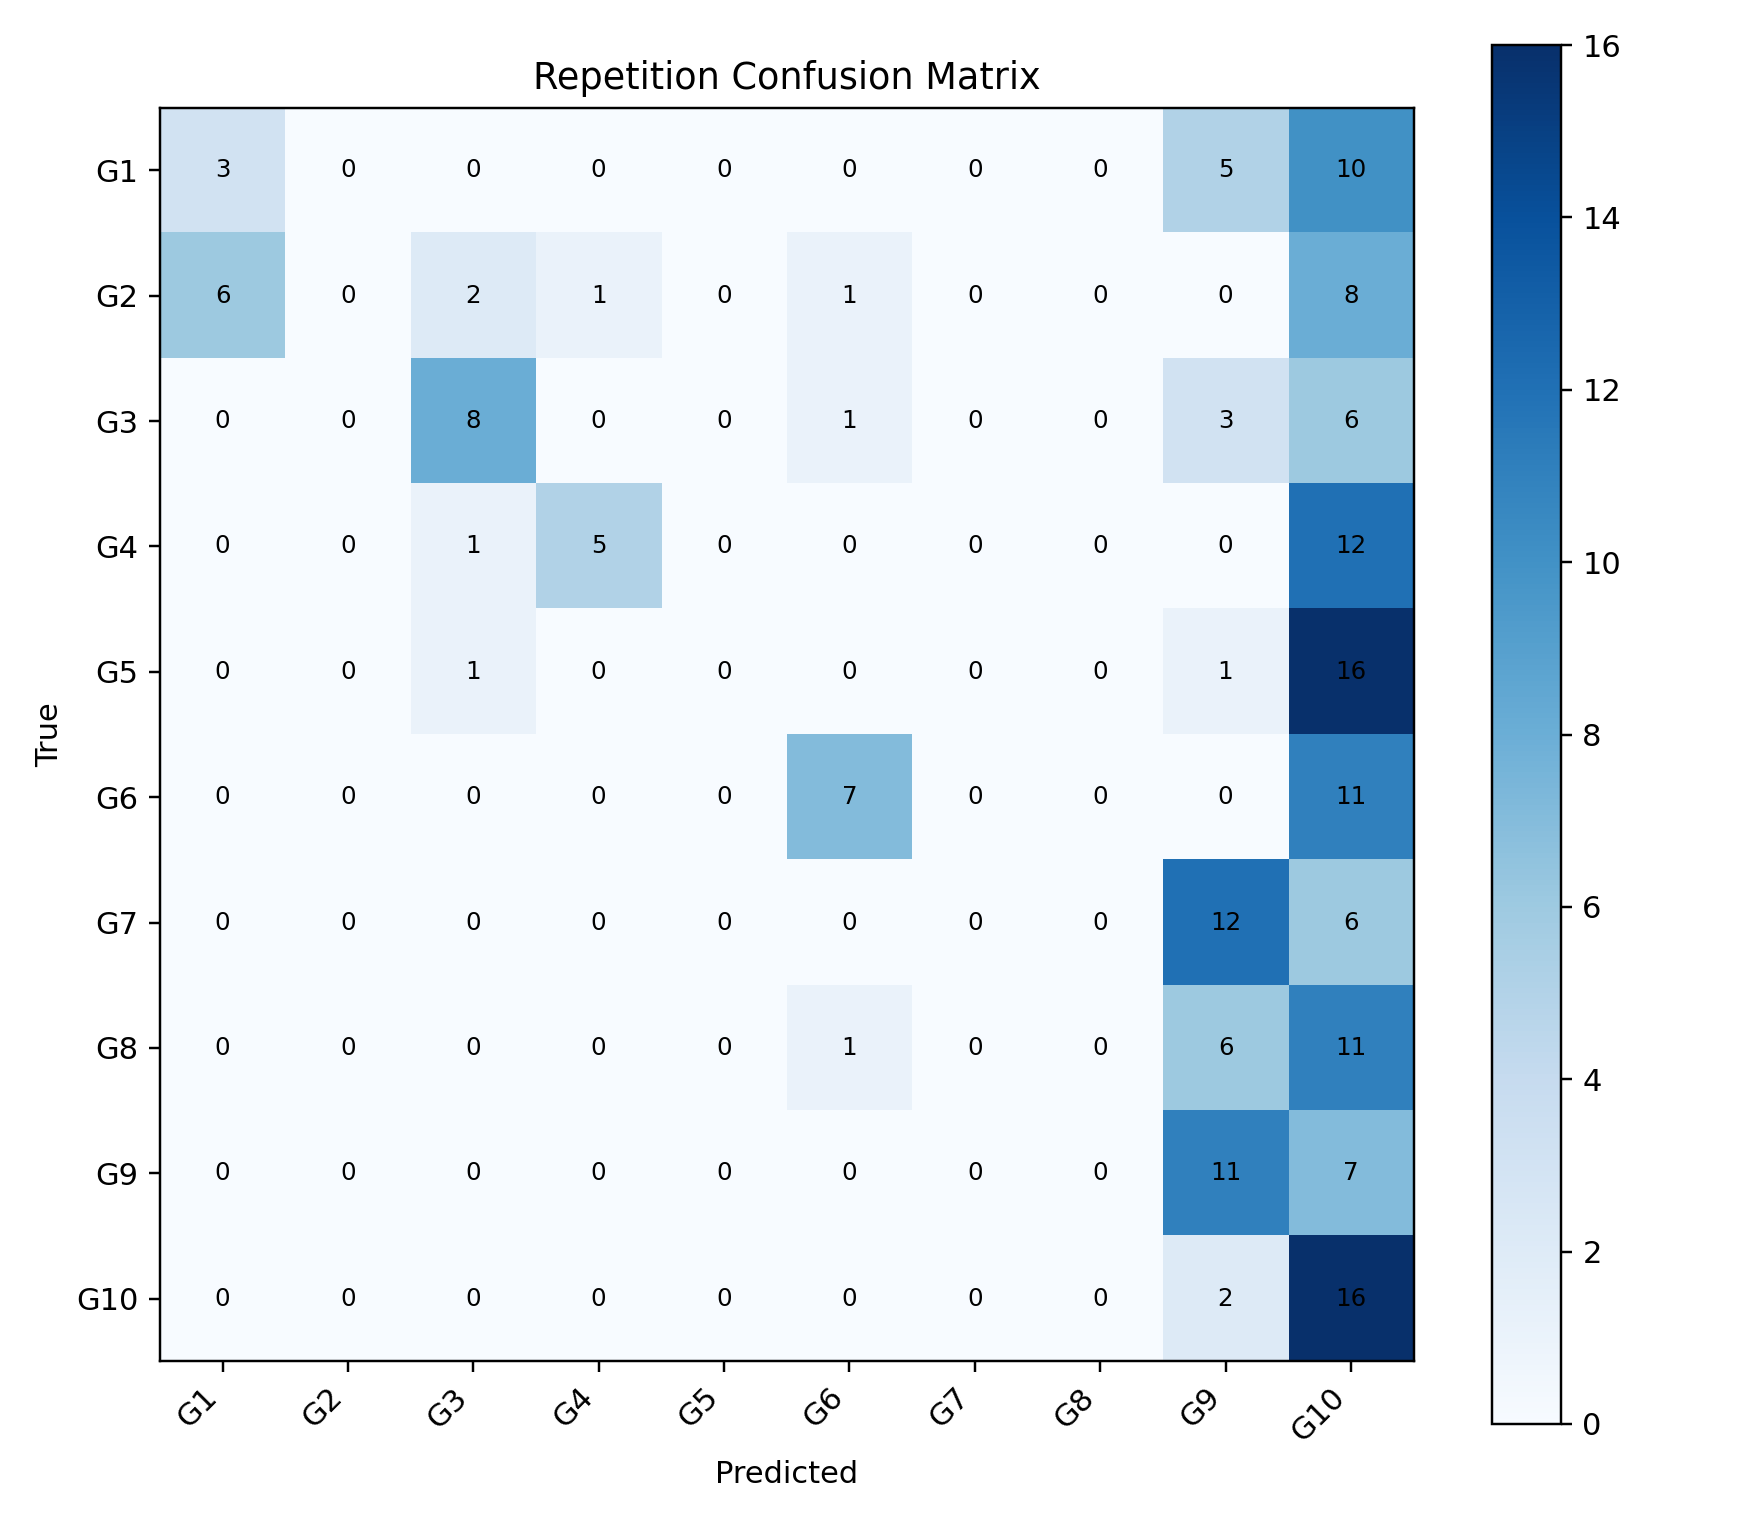

The data file committed next to this chart (first rows):
, G1, G2, G3, G4, G5, G6, G7, G8, G9, G10
G1, 3, 0, 0, 0, 0, 0, 0, 0, 5, 10
G2, 6, 0, 2, 1, 0, 1, 0, 0, 0, 8
G3, 0, 0, 8, 0, 0, 1, 0, 0, 3, 6
G4, 0, 0, 1, 5, 0, 0, 0, 0, 0, 12
G5, 0, 0, 1, 0, 0, 0, 0, 0, 1, 16
G6, 0, 0, 0, 0, 0, 7, 0, 0, 0, 11
G7, 0, 0, 0, 0, 0, 0, 0, 0, 12, 6
G8, 0, 0, 0, 0, 0, 1, 0, 0, 6, 11
G9, 0, 0, 0, 0, 0, 0, 0, 0, 11, 7
G10, 0, 0, 0, 0, 0, 0, 0, 0, 2, 16
